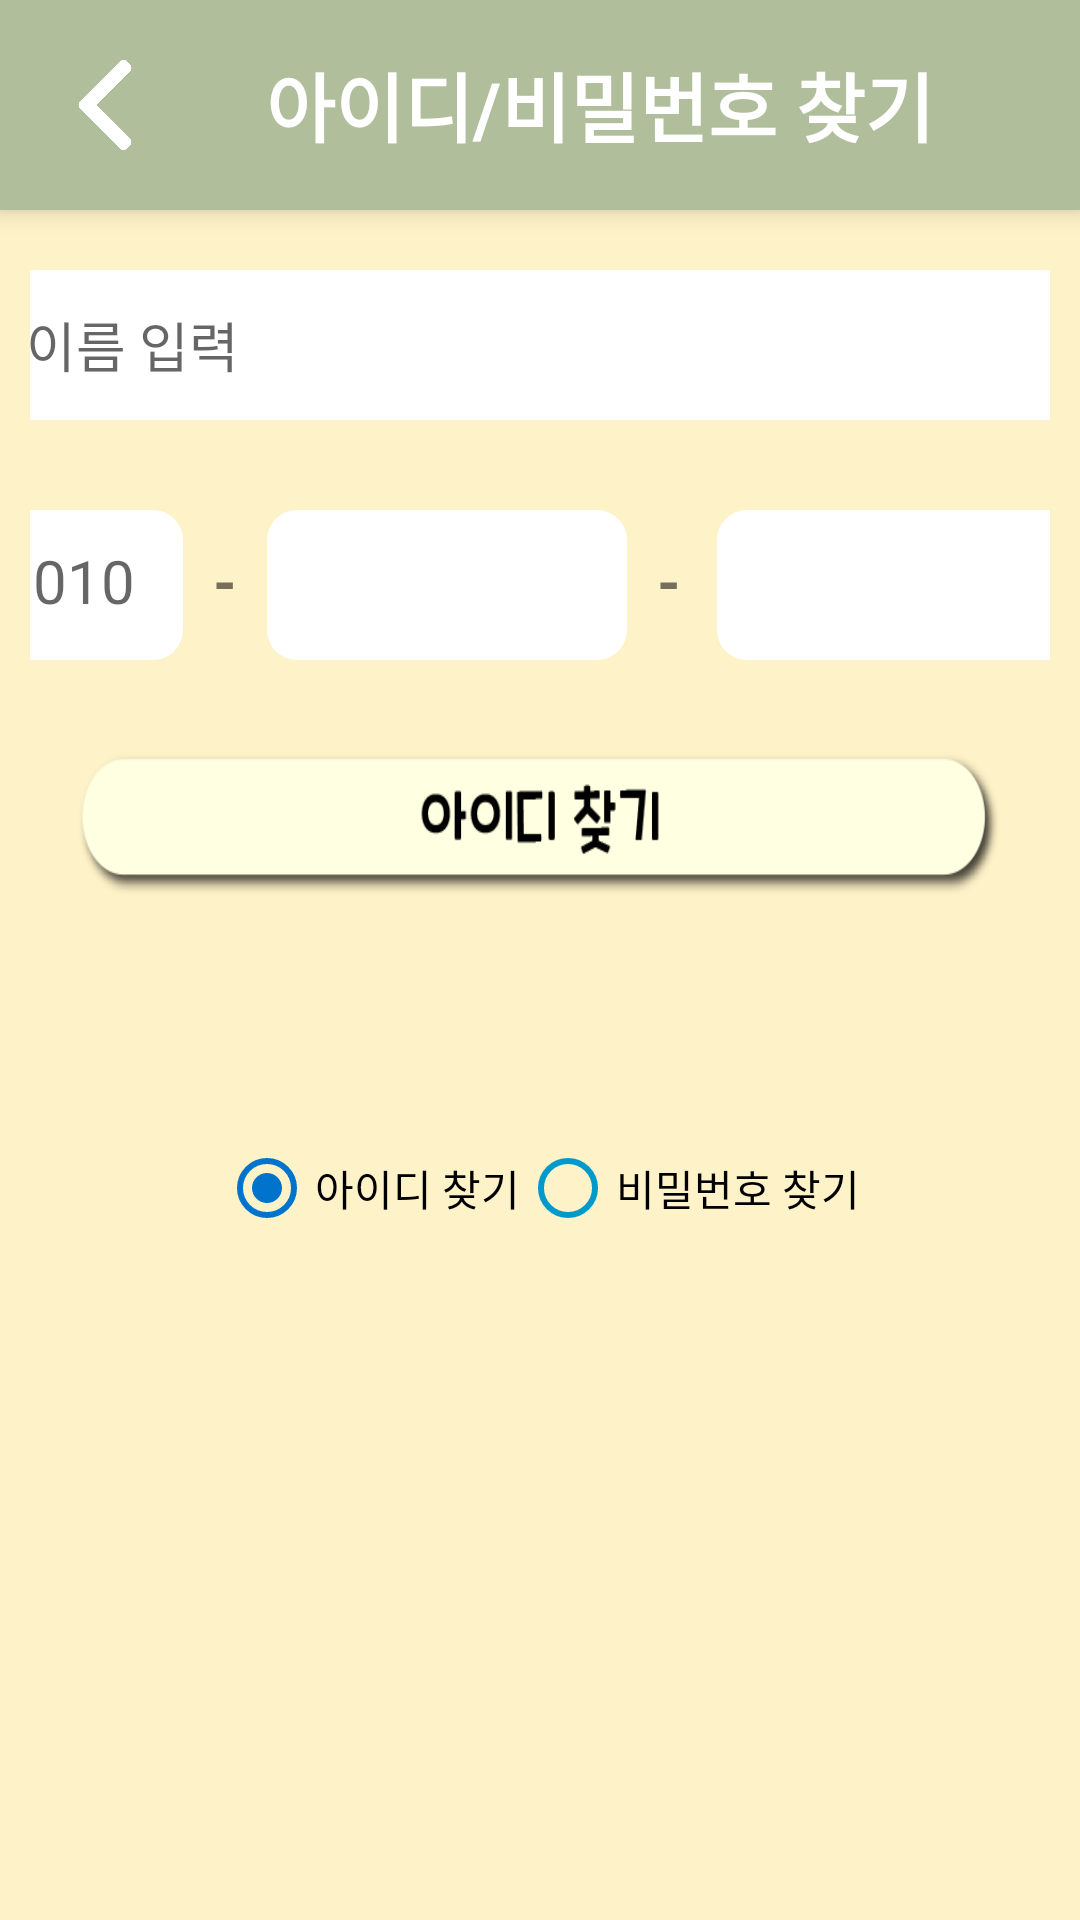

Here is an Android app screen rendered from its layout file. Give the layout XML and the strings, colors and styles it references.
<!-- AndroidManifest.xml: application theme AppTheme -->
<!-- res/layout/idpwfound.xml -->
<?xml version="1.0" encoding="utf-8"?>
<ScrollView xmlns:android="http://schemas.android.com/apk/res/android"
    android:layout_width="match_parent"
    android:layout_height="match_parent"
    android:background="#fef2c8"
    android:orientation="vertical">

    <LinearLayout
        android:layout_width="match_parent"
        android:layout_height="match_parent"
        android:orientation="vertical">

        <LinearLayout
            android:layout_width="match_parent"
            android:layout_height="70dp"
            android:background="#B0BE9C"
            android:elevation="5dp">


            <Button
                android:id="@+id/prevBtnAccount"
                android:layout_width="30dp"
                android:layout_height="30dp"
                android:layout_gravity="center"
                android:layout_marginLeft="20dp"
                android:background="@drawable/leftarrow" />

            <TextView
                android:id="@+id/listTop"
                android:layout_width="300dp"
                android:layout_height="wrap_content"
                android:layout_gravity="center"
                android:gravity="center"
                android:text="아이디/비밀번호 찾기"
                android:textColor="#ffffff"
                android:textSize="25dp"
                android:textStyle="bold" />

        </LinearLayout>


        <FrameLayout
            android:layout_width="match_parent"
            android:layout_height="match_parent">

            
            <LinearLayout
                android:id="@+id/layout_id"
                android:layout_width="match_parent"
                android:layout_height="wrap_content"
                android:gravity="center"
                android:orientation="vertical"
                android:visibility="visible">

                <LinearLayout
                    android:layout_width="match_parent"
                    android:layout_height="wrap_content"
                    android:layout_marginTop="10dp"
                    android:gravity="center"
                    android:orientation="horizontal"
                    android:padding="10dp">

                    <EditText
                        android:id="@+id/edt_id_name"
                        android:layout_width="360dp"
                        android:layout_height="50dp"
                        android:background="@drawable/round_white"
                        android:hint="  이름 입력" />

                </LinearLayout>

                
                <LinearLayout
                    android:layout_width="match_parent"
                    android:layout_height="wrap_content"
                    android:layout_marginTop="10dp"
                    android:gravity="center"
                    android:orientation="horizontal"
                    android:padding="10dp">

                    <TextView
                        android:id="@+id/Number"
                        android:layout_width="60dp"
                        android:layout_height="50dp"
                        android:background="@drawable/round_menu"
                        android:editable="false"
                        android:hint="010"
                        android:padding="10dp"
                        android:textSize="20dp" />

                    <TextView
                        android:layout_width="wrap_content"
                        android:layout_height="50dp"
                        android:padding="10dp"
                        android:text="-"
                        android:textSize="20dp"
                        android:textStyle="bold" />

                    <EditText
                        android:id="@+id/edt_id_NumberF"
                        android:layout_width="120dp"
                        android:layout_height="50dp"
                        android:background="@drawable/round_menu"
                        android:inputType="phone"
                        android:maxLength="4"
                        android:padding="10dp"
                        android:textSize="20dp" />

                    <TextView
                        android:layout_width="30dp"
                        android:layout_height="50dp"
                        android:padding="10dp"
                        android:text="-"
                        android:textSize="20dp"
                        android:textStyle="bold" />

                    <EditText
                        android:id="@+id/edt_id_NumberB"
                        android:layout_width="120dp"
                        android:layout_height="50dp"
                        android:background="@drawable/round_menu"
                        android:inputType="phone"
                        android:maxLength="4"
                        android:padding="10dp"
                        android:textSize="20dp" />


                </LinearLayout>


                <Button
                    android:id="@+id/btn_idfind"
                    android:layout_width="match_parent"
                    android:layout_height="50dp"
                    android:layout_marginLeft="20dp"
                    android:layout_marginTop="20dp"
                    android:layout_marginRight="20dp"
                    android:background="@drawable/findid"
                    android:textSize="20sp" />
            </LinearLayout>

            
            <LinearLayout
                android:id="@+id/layout_pw"
                android:layout_width="match_parent"
                android:layout_height="wrap_content"
                android:orientation="vertical"
                android:visibility="invisible">

                <LinearLayout
                    android:layout_width="match_parent"
                    android:layout_height="wrap_content"
                    android:layout_marginTop="10dp"
                    android:gravity="center"
                    android:orientation="horizontal"
                    android:padding="10dp">

                    <EditText
                        android:id="@+id/edt_pw_id"
                        android:layout_width="360dp"
                        android:layout_height="50dp"
                        android:background="@drawable/round_white"
                        android:hint="  아이디 입력" />

                </LinearLayout>

                
                <LinearLayout
                    android:layout_width="match_parent"
                    android:layout_height="wrap_content"
                    android:layout_marginTop="10dp"
                    android:gravity="center"
                    android:orientation="horizontal"
                    android:padding="10dp">

                    <EditText
                        android:id="@+id/edt_pw_name"
                        android:layout_width="360dp"
                        android:layout_height="50dp"
                        android:background="@drawable/round_white"
                        android:hint="  이름 입력" />

                </LinearLayout>

                
                <LinearLayout
                    android:layout_width="match_parent"
                    android:layout_height="wrap_content"
                    android:layout_marginTop="10dp"
                    android:gravity="center"
                    android:orientation="horizontal"
                    android:padding="10dp">

                    <TextView
                        android:id="@+id/pwNumber"
                        android:layout_width="60dp"
                        android:layout_height="50dp"
                        android:background="@drawable/round_menu"
                        android:editable="false"
                        android:hint="010"
                        android:padding="10dp"
                        android:textSize="20dp" />

                    <TextView
                        android:layout_width="wrap_content"
                        android:layout_height="50dp"
                        android:padding="10dp"
                        android:text="-"
                        android:textSize="20dp"
                        android:textStyle="bold" />

                    <EditText
                        android:id="@+id/edt_pw_NumberF"
                        android:layout_width="120dp"
                        android:layout_height="50dp"
                        android:background="@drawable/round_menu"
                        android:inputType="phone"
                        android:maxLength="4"
                        android:padding="10dp"
                        android:textSize="20dp" />

                    <TextView
                        android:layout_width="30dp"
                        android:layout_height="50dp"
                        android:padding="10dp"
                        android:text="-"
                        android:textSize="20dp"
                        android:textStyle="bold" />

                    <EditText
                        android:id="@+id/edt_pw_NumberB"
                        android:layout_width="120dp"
                        android:layout_height="50dp"
                        android:background="@drawable/round_menu"
                        android:inputType="phone"
                        android:maxLength="4"
                        android:padding="10dp"
                        android:textSize="20dp" />

                </LinearLayout>

                <Button
                    android:id="@+id/btn_pwfind"
                    android:layout_width="match_parent"
                    android:layout_height="50dp"
                    android:layout_marginLeft="20dp"
                    android:layout_marginTop="20dp"
                    android:layout_marginRight="20dp"
                    android:background="@drawable/findpw"
                    android:textSize="20sp" />


            </LinearLayout>


        </FrameLayout>


        <RadioGroup
            android:id="@+id/rg_idpw"
            android:layout_width="match_parent"
            android:layout_height="match_parent"
            android:checkedButton="@id/rb_id"
            android:gravity="center"
            android:orientation="horizontal">

            <RadioButton
                android:id="@+id/rb_id"
                android:layout_width="wrap_content"
                android:layout_height="wrap_content"
                android:text="아이디 찾기" />

            <RadioButton
                android:id="@+id/rb_pw"
                android:layout_width="wrap_content"
                android:layout_height="wrap_content"
                android:text="비밀번호 찾기" />

        </RadioGroup>
    </LinearLayout>


</ScrollView>
<!-- resources referenced by this layout -->
<resources>
  <!-- drawable findid: png bitmap (drawable, 9641 bytes) -->
  <!-- drawable findpw: png bitmap (drawable, 9746 bytes) -->
  <!-- drawable leftarrow: png bitmap (drawable, 5986 bytes) -->
  <!-- drawable round_menu (drawable) -->
  <?xml version="1.0" encoding="utf-8"?>
  <shape xmlns:android="http://schemas.android.com/apk/res/android">
      <solid android:color="#FFFFFF" />
      <corners android:radius="10dip"/>
      <padding android:left="5dip"
          android:top="5dip"
          android:right="5dip"
          android:bottom="5dip" />
  </shape>
  <!-- drawable round_white (drawable) -->
  <?xml version="1.0" encoding="utf-8"?>
  <shape xmlns:android="http://schemas.android.com/apk/res/android"
      android:padding="10dp"
      android:shape="rectangle">
  
      <solid
          android:color="#ffffff" />
  
      <corners
          android:topLeftRadius="12dp"
          android:topRightRadius="12dp"
          android:bottomLeftRadius="12dp"
          android:bottomRightRadius="12dp" />
  
  </shape>
  <style name="AppTheme" parent="Theme.AppCompat.Light.DarkActionBar">
          
          <item name="colorPrimary">@color/colorPrimary</item>
          <item name="colorPrimaryDark">@color/colorPrimaryDark</item>
          <item name="colorAccent">@color/colorAccent</item>
  
          // 별 색
          <item name="windowNoTitle">true</item>
          <item name="colorControlNormal">#0099CC</item>
          <item name="colorControlActivated">#0074cc</item>
      </style>
  <!-- not gathered from this repository: default colours our renderer supplied (Android Studio template values) -->
  <color name="colorPrimary">#FF6200EE</color>
  <color name="colorPrimaryDark">#FF3700B3</color>
  <color name="colorAccent">#FF03DAC5</color>
</resources>
